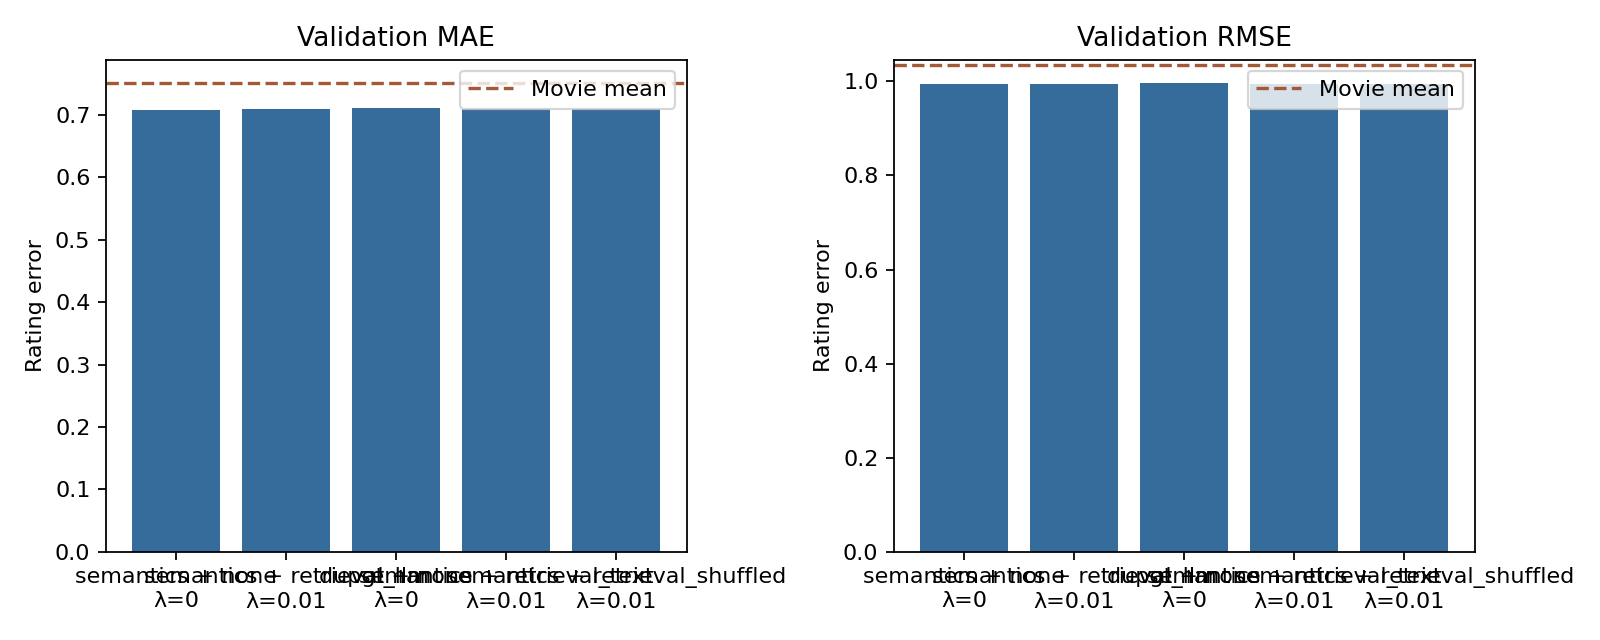

Values plotted in this chart, from the file beside it:
run, teacher, model_variant, overlap_fraction, real_users, real_ratings, pseudo_weight, mae, rmse, movie_mean_mae, movie_mean_rmse, requested_pairs, matched_pairs, changed_label_fraction
/Users/parjanyapandey/Programming/Master…, none, semantics, 1.0, 89031, 1497886, 0.0, 0.7083, 0.9932, 0.7506, 1.035, 0, 0, 
/Users/parjanyapandey/Programming/Master…, retrieval_llm, semantics, 1.0, 89031, 1497886, 0.01, 0.7094, 0.9932, 0.7506, 1.035, 2000, 1990, 0.999
/Users/parjanyapandey/Programming/Master…, none, dupgt, 1.0, 89031, 1497886, 0.0, 0.7113, 0.9959, 0.7506, 1.035, 0, 0, 
/Users/parjanyapandey/Programming/Master…, retrieval_text, semantics, 1.0, 89031, 1497886, 0.01, 0.7092, 0.9931, 0.7506, 1.035, 2000, 1990, 0.999
/Users/parjanyapandey/Programming/Master…, retrieval_shuffled, semantics, 1.0, 89031, 1497886, 0.01, 0.7093, 0.9932, 0.7506, 1.035, 2000, 1990, 0.999
